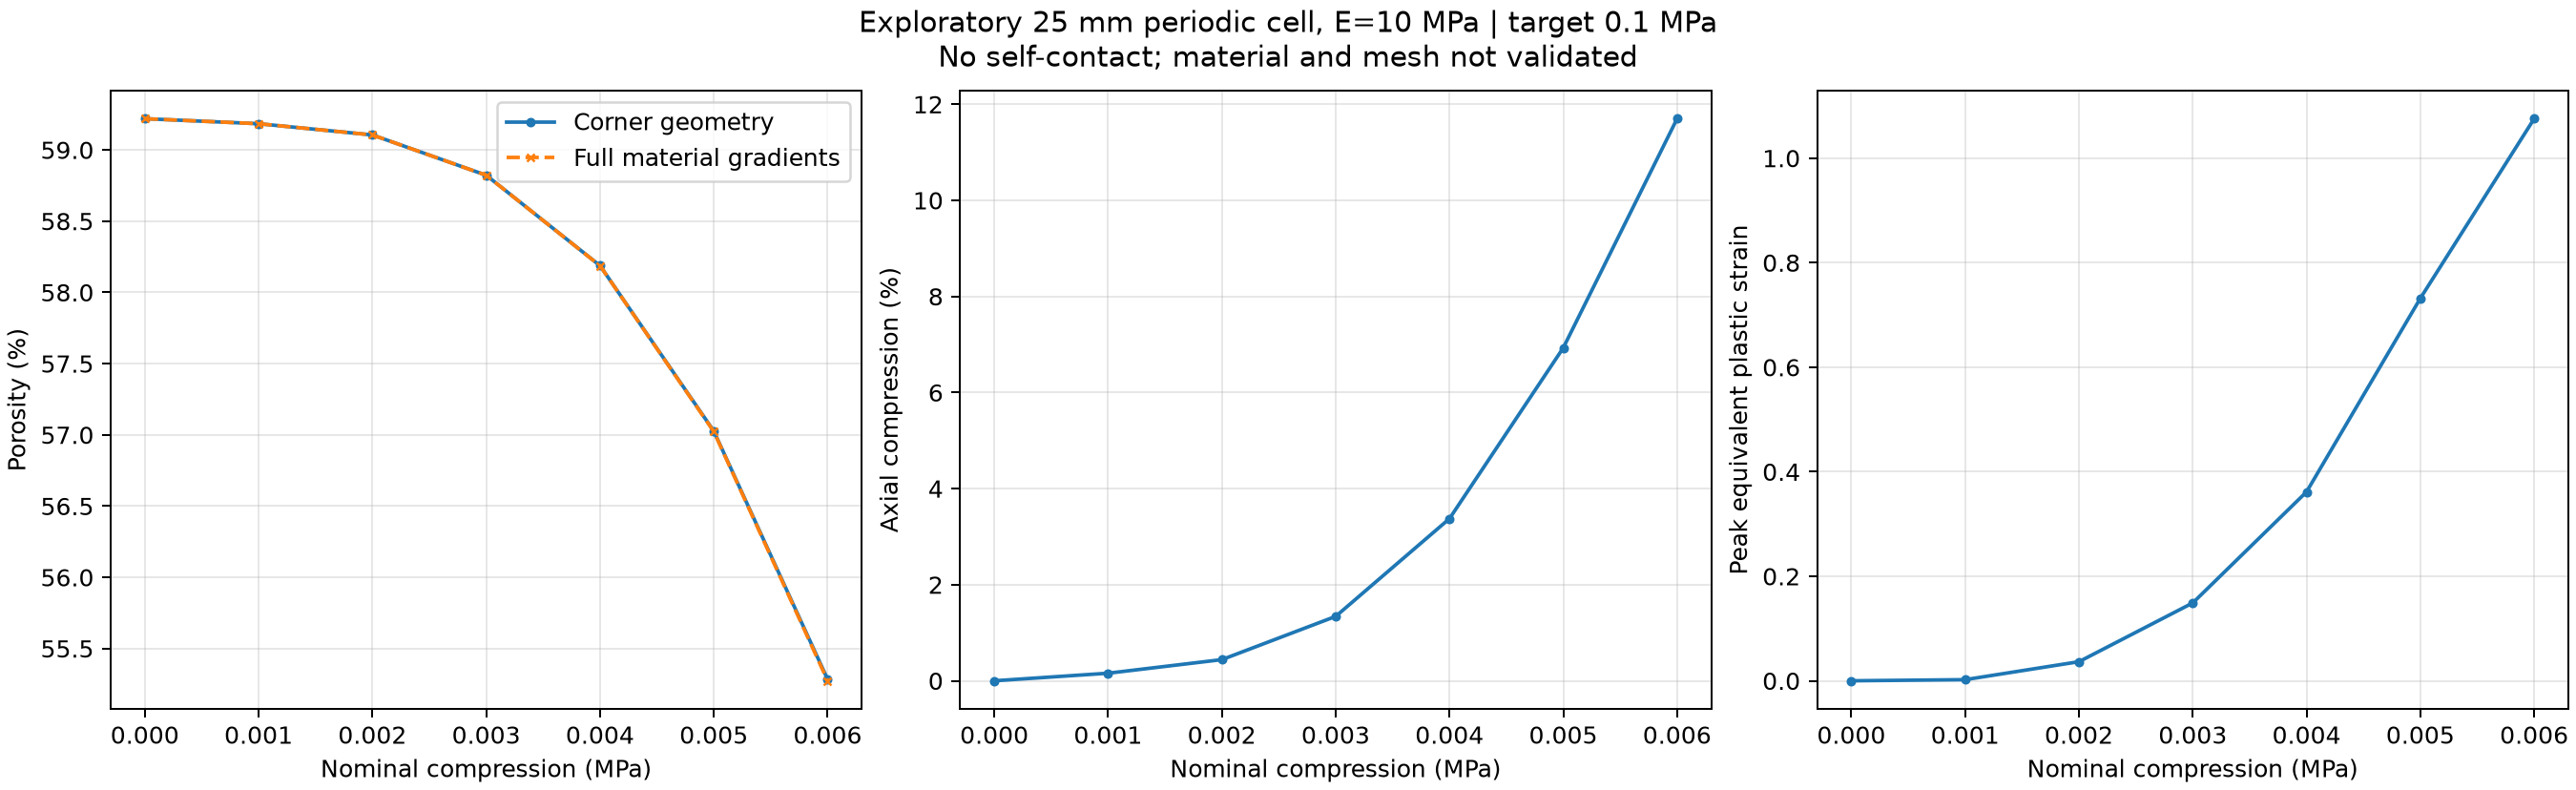

Data behind this chart, as committed beside it:
prescribed_nominal_MPa, measured_nominal_MPa, measured_cauchy_MPa, axial_compression_percent, geometry_porosity_percent, material_porosity_percent, peak_peeq, min_material_J, macro_J
0, 0, 0, 0, 59.22, 59.22, 0, 1, 1
0.001, 0.001, 0.0009994, 0.1575, 59.18, 59.18, 0.002149, 0.9965, 0.9991
0.002, 0.002, 0.001997, 0.4404, 59.11, 59.11, 0.03653, 0.991, 0.997
0.003, 0.003, 0.002989, 1.34, 58.82, 58.82, 0.149, 0.9792, 0.9901
0.004, 0.004, 0.003964, 3.375, 58.19, 58.19, 0.3615, 0.961, 0.975
0.005, 0.005, 0.004905, 6.931, 57.03, 57.02, 0.7319, 0.9517, 0.9485
0.006, 0.006, 0.005811, 11.7, 55.28, 55.27, 1.076, 0.9421, 0.9114
